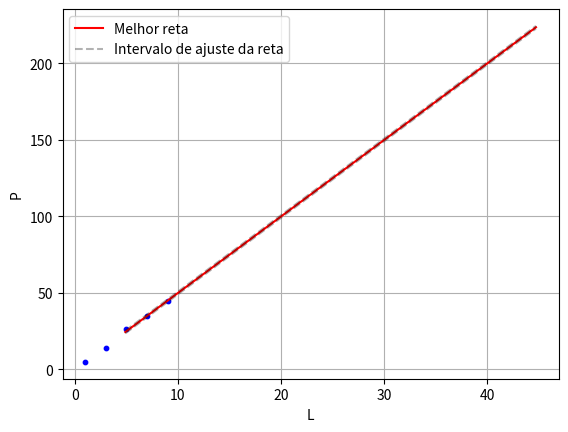

Write Python code to recreate this figure.
import math
import matplotlib.pyplot as plt

####################################
# Pontos utilizados no gráfico

# Comprimento da mola
L = [4.9, 14.2, 26.2, 34.6, 44.7]

# Massas
m = [1, 3, 5, 7, 9]

# Peso relativo à massa
P = [x*9.81 for x in m]

# Definicao de eixo X e Y que será calculado no MMQ
x = m
y = L

####################################
# Calcular os valores do MMQ

# Media de x
MediaX = 0
for i in x:
    MediaX += i
MediaX /= len(x)
print(f"Media de X: {MediaX}")

# Media de y
MediaY = 0
for i in y:
    MediaY += i
MediaY /= len(y)
print(f"Media de Y: {MediaY}")

# Valor de a
atop = 0
abot = 0
for i in range(len(x)):
    atop += (x[i] - MediaX)*y[i]
    abot += (x[i] - MediaX)**2
a = atop/abot
print(f"Valor do coeficiente angular: {a}")

# Valor de b
b = MediaY - a*MediaX
print(f"Valor do coeficiente linear: {b}")

# Dispersao media do ajuste (delta y)
dytop = 0
for i in range(len(x)):
    dytop += (a*x[i]+b-y[i])**2

DeltaY = math.sqrt(dytop/(len(x) - 2))
print(f"Dispersão média do ajuste: {DeltaY}")

# Incerteza do coeficiente angular (delta a)
dabot = 0
for i in x:
    dabot += (i-MediaX)**2

DeltaA = DeltaY/math.sqrt(dabot)
print(f"Incerteza do coeficiente angular: {DeltaA}")

# Incerteza do coeficiente linear (delta b)
dbtop = 0
dbbot = 0
for i in x:
    dbtop += i**2
    dbbot += (i-MediaX)**2
dbbot *= len(x)

DeltaB = (math.sqrt(dbtop/dbbot))*DeltaY
print(f"Incerteza do coeficiente linear: {DeltaB}")

####################################
# Lugar para calcular valores baseado nos parametros do MMQ
print()
print(f"Constante elástica K: {a}")
print(f"Comprimento inicial da mola L0: {-b/a}")
print()

####################################
# Plotar o gráfico

# Reta ideal
plt.plot(L, [a*x + b for x in L], "-", c="red", label="Melhor reta")
# Intervalo dispersao Y
plt.plot(L, [a*x + b + DeltaY for x in L], "--", c="black", alpha=0.3)
plt.plot(L, [a*x + b - DeltaY for x in L], "--", c="black", alpha=0.3, label="Intervalo de ajuste da reta")
# Pontos do grafico
plt.scatter(x, y, c="blue", s=10)
# Configuracoes
plt.grid()
plt.xlabel("L")
plt.ylabel("P")
plt.legend()
plt.show()
